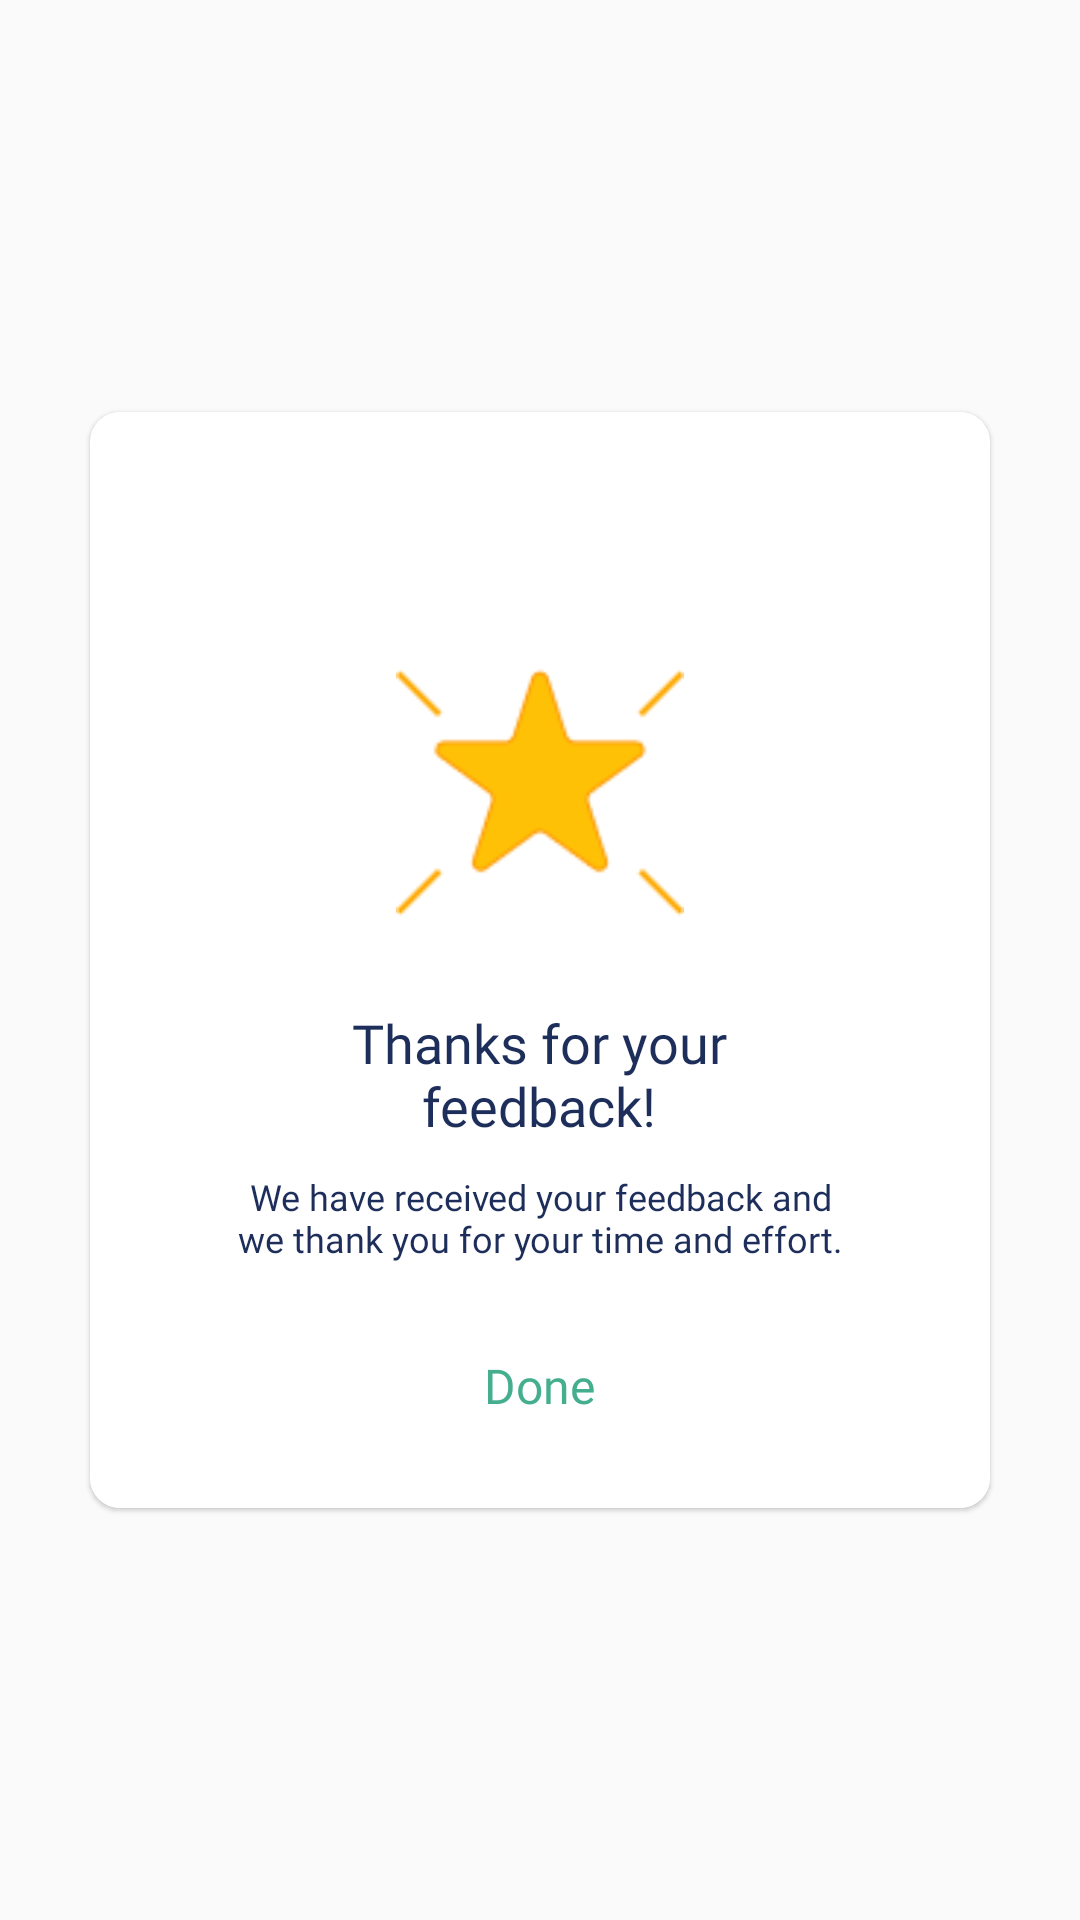

The Android layout XML behind this screen, and the referenced resources:
<!-- AndroidManifest.xml: application theme AppTheme -->
<!-- res/layout/dia_feedback.xml -->
<?xml version="1.0" encoding="utf-8"?>
<androidx.constraintlayout.widget.ConstraintLayout xmlns:android="http://schemas.android.com/apk/res/android"
    xmlns:app="http://schemas.android.com/apk/res-auto"
    xmlns:tools="http://schemas.android.com/tools"
    android:layout_width="match_parent"
    android:layout_height="wrap_content"
    android:layout_gravity="center"
    >


    <com.google.android.material.card.MaterialCardView
        android:layout_width="match_parent"
        android:layout_height="wrap_content"
        app:layout_constraintBottom_toBottomOf="parent"
        app:layout_constraintEnd_toEndOf="parent"
        app:layout_constraintHorizontal_bias="0.48"
        android:layout_marginHorizontal="30dp"
        app:layout_constraintStart_toStartOf="parent"
        app:cardCornerRadius="10dp"
        app:layout_constraintTop_toTopOf="parent"
        android:background="@drawable/curve_white">

        <LinearLayout
            android:layout_width="match_parent"
            android:layout_height="match_parent"
            android:background="@drawable/border_white"
            android:orientation="vertical"
            android:gravity="center"
            android:padding="30dp"
            >
            <ImageView
                android:id="@+id/imageView4"
                android:layout_width="98dp"
                android:layout_height="88dp"
                android:layout_marginTop="50dp"
                android:src="@drawable/star"
                >
            </ImageView>


            <TextView
                android:id="@+id/textView2"
                android:layout_width="wrap_content"
                android:layout_height="wrap_content"
                android:layout_marginTop="30dp"
                android:fontFamily="@font/raleway_semibold"
                android:text="@string/feedback"
                android:textColor="#1D2E5B"
                android:gravity="center"
                android:textSize="18sp"
                app:layout_constraintEnd_toEndOf="parent"
                app:layout_constraintHorizontal_bias="0.496"
                app:layout_constraintStart_toStartOf="parent"
                app:layout_constraintTop_toBottomOf="@+id/imageView4" />

            <TextView
                android:id="@+id/textView5"
                android:layout_width="wrap_content"
                android:layout_height="wrap_content"
                android:layout_marginTop="10dp"
                android:fontFamily="@font/raleway_medium"
                android:gravity="center"
                android:text="@string/we_have_received"
                android:textColor="#1D2E5B"
                android:textSize="12sp"
                >
            </TextView>

            <TextView
                android:id="@+id/txtDone"
                android:layout_width="wrap_content"
                android:layout_height="wrap_content"
                android:layout_marginTop="30dp"
                android:fontFamily="@font/raleway_semibold"
                android:text="@string/done"
                android:textColor="#45AE8E"
                android:textSize="16sp"
                >
            </TextView>
        </LinearLayout>
    </com.google.android.material.card.MaterialCardView>

</androidx.constraintlayout.widget.ConstraintLayout>
<!-- resources referenced by this layout -->
<resources>
  <!-- drawable border_white (drawable) -->
  <?xml version="1.0" encoding="utf-8"?>
  <selector xmlns:android="http://schemas.android.com/apk/res/android" >
      <item android:state_pressed="true" >
          <shape android:shape="rectangle"  >
              <corners android:radius="6dp" />
              <stroke android:width="1dip" android:color="#FFFFFF" />
              <gradient android:angle="-90" android:startColor="#FFFFFF" android:endColor="#FFFFFF"  />
          </shape>
      </item>
      <item android:state_focused="true">
          <shape android:shape="rectangle"  >
              <corners android:radius="6dip" />
              <stroke android:width="1dip" android:color="#FFFFFF" />
              <solid android:color="#FFFFFF"/>
          </shape>
      </item>
      <item >
          <shape android:shape="rectangle"  >
              <corners android:radius="6dip" />
              <stroke android:width="1dip" android:color="#FFFFFF" />
              <gradient android:angle="-90" android:startColor="#FFFFFF" android:endColor="#FFFFFF" />
          </shape>
      </item>
  </selector>
  <!-- drawable curve_white (drawable) -->
  <?xml version="1.0" encoding="utf-8"?>
  <shape xmlns:android="http://schemas.android.com/apk/res/android"
      android:shape="rectangle" >
  
      <corners
          android:topLeftRadius="10dp"
          android:topRightRadius="10dp"
          android:bottomLeftRadius="10dp"
          android:bottomRightRadius="10dp"
      />
      <stroke
          android:width="1dp"
          android:color="#FFFFFF"
          />
      <solid android:color="#FFFFFF" />
  </shape>
  <!-- drawable star: png bitmap (drawable, 2117 bytes) -->
  <string name="done">Done</string>
  <string name="feedback">Thanks for your\nfeedback!</string>
  <string name="we_have_received">We have received your feedback and\nwe thank you for your time and effort.</string>
  <style name="AppTheme" parent="Theme.MaterialComponents.Light.NoActionBar.Bridge">
          
          <item name="colorPrimary">#FFFDFA</item>
          <item name="colorPrimaryDark">#FFFDFA</item>
          <item name="colorAccent">#68B4B7</item>
  
          <item name="android:statusBarColor" tools:targetApi="lollipop">@android:color/transparent</item>
          <item name="android:windowLightStatusBar" tools:ignore="NewApi">true</item>
          <item name="android:forceDarkAllowed" tools:targetApi="q">false</item>
          <item name="bottomSheetDialogTheme">@style/AppBottomSheetDialogTheme</item>
      </style>
  <style name="AppBottomSheetDialogTheme" parent="Theme.Design.Light.BottomSheetDialog">
          <item name="bottomSheetStyle">@style/AppModalStyle</item>
      </style>
  <style name="AppModalStyle" parent="Widget.Design.BottomSheet.Modal">
          <item name="android:background">@drawable/rounded_dialog</item>
      </style>
</resources>
